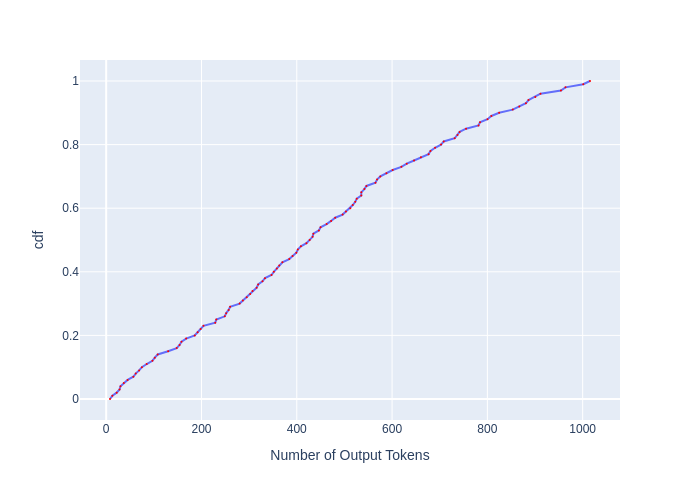

Values plotted in this chart, from the file beside it:
, cdf, Number of Output Tokens
0, 0.0, 7.996
1, 0.01, 13
2, 0.02, 22
3, 0.03, 28.02
4, 0.04, 29.99
5, 0.05, 37
6, 0.06, 45.02
7, 0.07, 57
8, 0.08, 61.99
9, 0.09, 69.06
10, 0.1, 74.96
11, 0.11, 85.03
12, 0.12, 97.03
13, 0.13, 102
14, 0.14, 108.1
15, 0.15, 129.9
16, 0.16, 148
17, 0.17, 154
18, 0.18, 158.1
19, 0.19, 167.8
20, 0.2, 185.9
21, 0.21, 191.9
22, 0.22, 198.1
23, 0.23, 204.2
24, 0.24, 228.8
25, 0.25, 231.1
26, 0.26, 248.9
27, 0.27, 251.9
28, 0.28, 257
29, 0.29, 260.1
30, 0.3, 280.1
31, 0.31, 286.9
32, 0.32, 295
33, 0.33, 302.2
34, 0.34, 307
35, 0.35, 315.8
36, 0.36, 318.9
37, 0.37, 328
38, 0.38, 333.3
39, 0.39, 346.9
40, 0.4, 351.8
41, 0.41, 358.2
42, 0.42, 363.2
43, 0.43, 369.8
44, 0.44, 384.1
45, 0.45, 391.1
46, 0.46, 399
47, 0.47, 402.2
48, 0.48, 408.7
49, 0.49, 420.3
50, 0.5, 427.1
51, 0.51, 433.1
52, 0.52, 434.9
53, 0.53, 446.3
54, 0.54, 449.9
55, 0.55, 462.7
56, 0.56, 472
57, 0.57, 480.6
58, 0.58, 496.2
59, 0.59, 503.2
... 41 more rows
